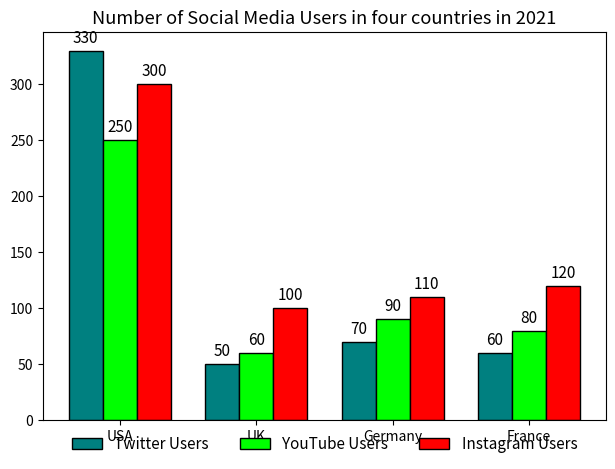

The matplotlib source for this figure: (Note: this script raises an exception after producing the figure.)


import matplotlib.pyplot as plt
import numpy as np

# Create figure and axes
fig = plt.figure()
ax = fig.add_subplot()

# Set font size
plt.rcParams.update({'font.size': 11})

# Set data
countries = ['USA', 'UK', 'Germany', 'France']
twitter_users = [330, 50, 70, 60]
youtube_users = [250, 60, 90, 80]
instagram_users = [300, 100, 110, 120]

# Plot the bars
barWidth = 0.25
r1 = np.arange(len(twitter_users))
r2 = [x + barWidth for x in r1]
r3 = [x + barWidth for x in r2]

# Draw the bars
ax.bar(r1, twitter_users, width=barWidth, color='#008080', edgecolor='black', label='Twitter Users')
ax.bar(r2, youtube_users, width=barWidth, color='#00FF00', edgecolor='black', label='YouTube Users')
ax.bar(r3, instagram_users, width=barWidth, color='#FF0000', edgecolor='black', label='Instagram Users')

# Set ticks on x-axis
plt.xticks([r + barWidth for r in range(len(twitter_users))], countries)

# Set title
ax.set_title('Number of Social Media Users in four countries in 2021')

# Add legend
ax.legend(loc='lower center', ncol=3, bbox_to_anchor=(0.5, -0.12), frameon=False)

# auto adjust the size of the figure
fig.tight_layout()

# Add value labels
def autolabel(rects):
    """Attach a text label above each bar displaying its height"""
    for rect in rects:
        height = rect.get_height()
        ax.annotate('{}'.format(height),
                    xy=(rect.get_x() + rect.get_width() / 2, height),
                    xytext=(0, 3),  # 3 points vertical offset
                    textcoords="offset points",
                    ha='center', va='bottom')

# Call functions to implement the function of adding labels
autolabel(ax.patches)

# Save the figure
plt.savefig('Bar Chart/png/14.png')

# Clear the figure
plt.clf()
